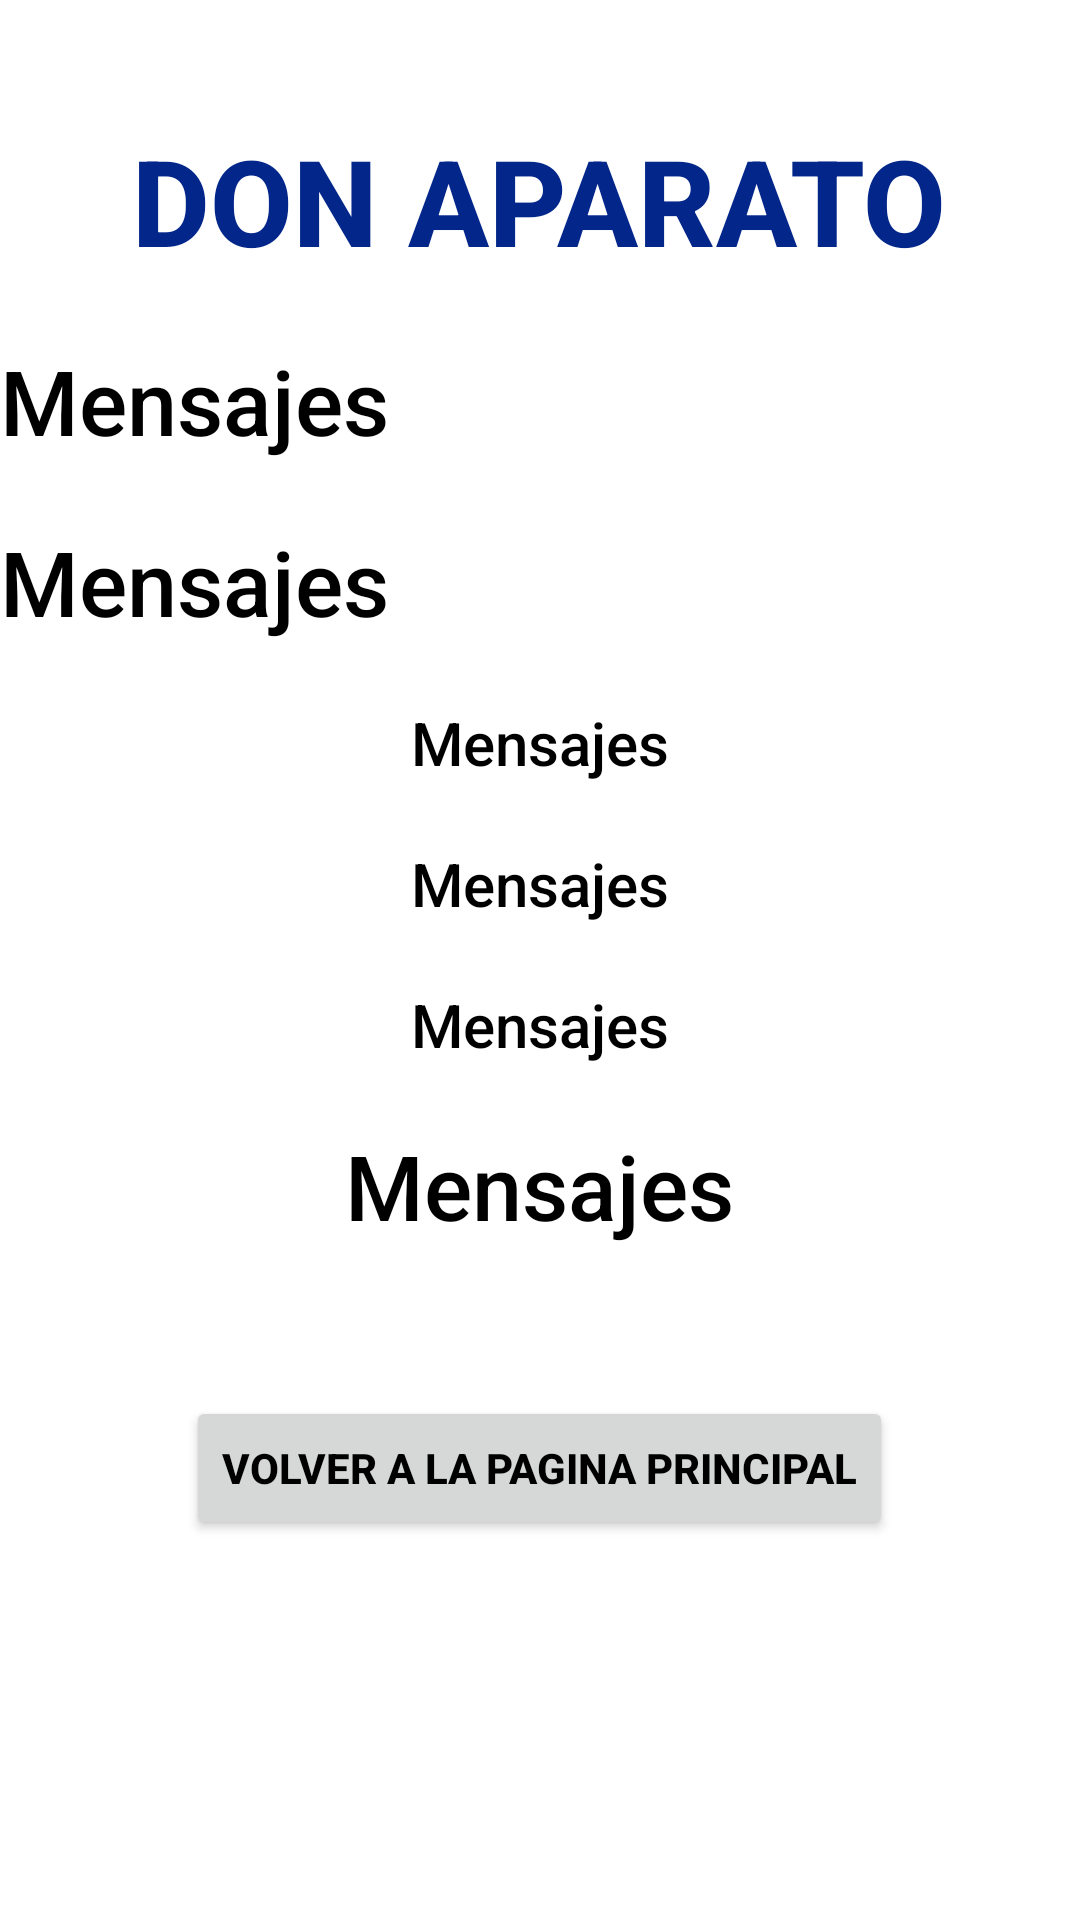

Layout XML and referenced resources for this Android screen:
<!-- AndroidManifest.xml: application theme Theme.ComplementariaComponents -->
<!-- res/layout/activity_mensajes.xml -->
<?xml version="1.0" encoding="utf-8"?>
<LinearLayout
    xmlns:android="http://schemas.android.com/apk/res/android"
    xmlns:app="http://schemas.android.com/apk/res-auto"
    xmlns:tools="http://schemas.android.com/tools"
    android:layout_width="match_parent"
    android:layout_height="match_parent"
    android:orientation="vertical"
    tools:context=".Mensajes">

    <ScrollView
        android:layout_width="match_parent"
        android:layout_height="wrap_content"
        android:layout_weight="1">

        <LinearLayout
            android:layout_width="match_parent"
            android:layout_height="wrap_content"
            android:orientation="vertical">

            <TextView
                android:layout_width="wrap_content"
                android:layout_height="wrap_content"
                android:text="DON APARATO"
                android:textSize="40sp"
                android:layout_gravity="center"
                android:layout_marginTop="40dp"
                android:id="@+id/textView1"
                android:textColor="#03268A"
                android:fontFamily="sans-serif-medium"
                android:textStyle="bold"
                />

            <TextView
                android:layout_width="wrap_content"
                android:layout_height="wrap_content"
                android:text="Mensajes"
                android:textSize="30sp"
                android:layout_gravity="left"
                android:layout_marginTop="20dp"
                android:id="@+id/textView2"
                android:textColor="#000"
                android:fontFamily="sans-serif-medium"
                />

            <TextView
                android:layout_width="wrap_content"
                android:layout_height="wrap_content"
                android:text="Mensajes"
                android:textSize="30sp"
                android:layout_gravity="left"
                android:layout_marginTop="20dp"
                android:id="@+id/textView3"
                android:textColor="#000"
                android:fontFamily="sans-serif-medium"
                />

            <TextView
                android:layout_width="wrap_content"
                android:layout_height="wrap_content"
                android:text="Mensajes"
                android:textSize="20sp"
                android:layout_gravity="center"
                android:layout_marginTop="20dp"
                android:id="@+id/textView4"
                android:textColor="#000"
                android:fontFamily="sans-serif-medium"
                />

            <TextView
                android:layout_width="wrap_content"
                android:layout_height="wrap_content"
                android:text="Mensajes"
                android:textSize="20sp"
                android:layout_gravity="center"
                android:layout_marginTop="20dp"
                android:id="@+id/textView5"
                android:textColor="#000"
                android:fontFamily="sans-serif-medium"
                />

            <TextView
                android:layout_width="wrap_content"
                android:layout_height="wrap_content"
                android:text="Mensajes"
                android:textSize="20sp"
                android:layout_gravity="center"
                android:layout_marginTop="20dp"
                android:id="@+id/textView6"
                android:textColor="#000"
                android:fontFamily="sans-serif-medium"
                />

            <TextView
                android:layout_width="wrap_content"
                android:layout_height="wrap_content"
                android:text="Mensajes"
                android:textSize="30sp"
                android:layout_gravity="center"
                android:layout_marginTop="20dp"
                android:id="@+id/textView7"
                android:textColor="#000"
                android:fontFamily="sans-serif-medium"
                />

            <Button
                android:layout_width="wrap_content"
                android:layout_height="wrap_content"
                android:text="Volver a la pagina principal"
                android:layout_gravity="center"
                android:layout_marginTop="50dp"
                android:id="@+id/button"
                android:textStyle="bold"
                android:textColor="#000"
                android:fontFamily="sans-serif-medium"
                />

        </LinearLayout>

    </ScrollView>

</LinearLayout>
<!-- resources referenced by this layout -->
<resources>
  <style name="Theme.ComplementariaComponents" parent="Theme.MaterialComponents.DayNight.DarkActionBar">
          
          <item name="colorPrimary">@color/purple_500</item>
          <item name="colorPrimaryVariant">@color/purple_700</item>
          <item name="colorOnPrimary">@color/white</item>
          
          <item name="colorSecondary">@color/teal_200</item>
          <item name="colorSecondaryVariant">@color/teal_700</item>
          <item name="colorOnSecondary">@color/black</item>
          
          <item name="android:statusBarColor">?attr/colorPrimaryVariant</item>
          
      </style>
  <!-- not gathered from this repository: default colours our renderer supplied (Android Studio template values) -->
  <color name="purple_500">#FF6200EE</color>
  <color name="purple_700">#FF3700B3</color>
  <color name="teal_200">#FF03DAC5</color>
  <color name="teal_700">#FF018786</color>
  <color name="black">#FF000000</color>
  <color name="white">#FFFFFFFF</color>
</resources>
